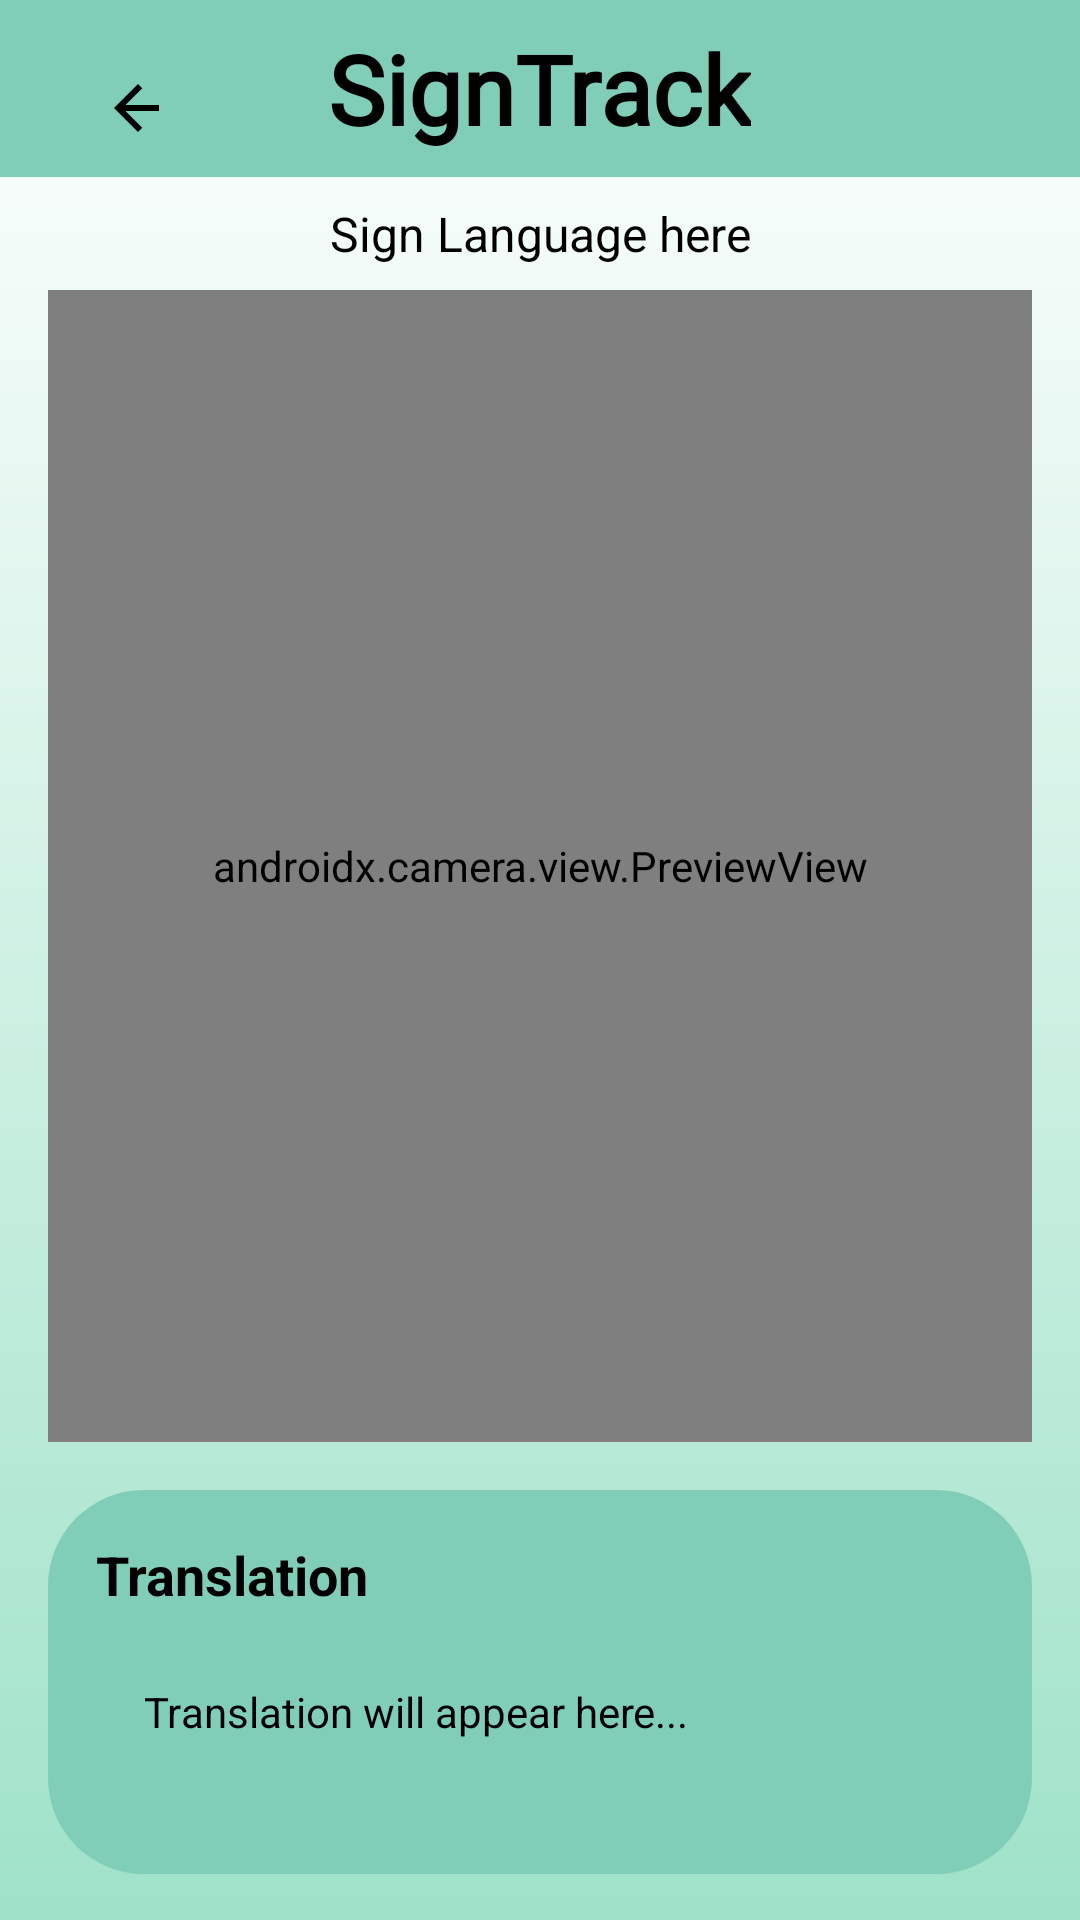

This screen was rendered from an Android layout file. Write that file and the resources it references.
<!-- AndroidManifest.xml: application theme Theme.SignTrack -->
<!-- res/layout/activity_camera.xml -->
<?xml version="1.0" encoding="utf-8"?>
<androidx.constraintlayout.widget.ConstraintLayout
    xmlns:android="http://schemas.android.com/apk/res/android"
    xmlns:app="http://schemas.android.com/apk/res-auto"
    android:id="@+id/main"
    android:layout_width="match_parent"
    android:layout_height="match_parent"
    android:background="@drawable/gradient_background">

  
  <LinearLayout
      android:id="@+id/headerLayout"
      android:layout_width="0dp"
      android:layout_height="wrap_content"
      android:orientation="vertical"
      android:gravity="center"
      android:background="@drawable/header_gradient_background"
      app:layout_constraintTop_toTopOf="parent"
      app:layout_constraintStart_toStartOf="parent"
      app:layout_constraintEnd_toEndOf="parent">

    <TextView
        android:id="@+id/appTitle"
        android:layout_width="wrap_content"
        android:layout_height="wrap_content"
        android:fontFamily="@font/galada"
        android:text="SignTrack"
        android:textColor="@android:color/black"
        android:textSize="32sp"
        android:textStyle="bold"
        android:layout_margin="8dp" />
  </LinearLayout>

  
  <TextView
      android:id="@+id/cameraPromptText"
      android:layout_width="wrap_content"
      android:layout_height="wrap_content"
      android:layout_marginTop="8dp"
      android:text="Sign Language here"
      android:textSize="16sp"
      android:textColor="@android:color/black"
      app:layout_constraintTop_toBottomOf="@id/headerLayout"
      app:layout_constraintStart_toStartOf="parent"
      app:layout_constraintEnd_toEndOf="parent" />

  
  <androidx.camera.view.PreviewView
      android:id="@+id/cameraPreview"
      android:layout_width="0dp"
      android:layout_height="0dp"
      android:background="#CCCCCC"
      app:layout_constraintTop_toBottomOf="@id/cameraPromptText"
      app:layout_constraintStart_toStartOf="parent"
      app:layout_constraintEnd_toEndOf="parent"
      app:layout_constraintBottom_toTopOf="@id/translationLayout"
      android:layout_marginHorizontal="16dp"
      android:layout_marginTop="8dp"
      app:layout_constraintHeight_percent="0.6" />

  

  
  <LinearLayout
      android:id="@+id/translationLayout"
      android:layout_width="match_parent"
      android:layout_height="0dp"
      android:layout_margin="16dp"
      android:background="@drawable/rounded_background"
      android:orientation="vertical"
      android:padding="16dp"
      app:layout_constraintBottom_toBottomOf="parent"
      app:layout_constraintEnd_toEndOf="parent"
      app:layout_constraintHeight_percent="0.20"
      app:layout_constraintHorizontal_bias="1.0"
      app:layout_constraintStart_toStartOf="parent"
      app:layout_constraintTop_toBottomOf="@id/cameraPreview">

    
    <TextView
        android:id="@+id/translationTitle"
        android:layout_width="wrap_content"
        android:layout_height="wrap_content"
        android:text="Translation"
        android:textColor="@android:color/black"
        android:textSize="18sp"
        android:textStyle="bold" />

    
    <TextView
        android:id="@+id/translationText"
        android:layout_width="match_parent"
        android:layout_height="wrap_content"
        android:layout_marginTop="8dp"
        android:padding="16dp"
        android:text="Translation will appear here..."
        android:textColor="@android:color/black"
        android:textSize="14sp" />
  </LinearLayout>

  <ImageButton
      android:id="@+id/backButton"
      android:layout_width="60dp"
      android:layout_height="40dp"
      android:layout_marginStart="16dp"
      android:layout_marginTop="16dp"
      android:padding="8dp"
      android:src="@drawable/ic_back"
      android:contentDescription="Back button"
      android:background="?attr/selectableItemBackground"
      app:layout_constraintTop_toTopOf="parent"
      app:layout_constraintStart_toStartOf="parent" />

</androidx.constraintlayout.widget.ConstraintLayout>
<!-- resources referenced by this layout -->
<resources>
  <!-- drawable gradient_background (drawable) -->
  <?xml version="1.0" encoding="utf-8"?>
  <layer-list xmlns:android="http://schemas.android.com/apk/res/android">
      
      <item>
          <shape>
              <gradient
                  android:startColor="#9FE2C9"
                  android:endColor="#FFFFFF"
                  android:angle="90" />
          </shape>
      </item>
  </layer-list>
  <!-- drawable header_gradient_background (drawable) -->
  <?xml version="1.0" encoding="utf-8"?>
  <shape xmlns:android="http://schemas.android.com/apk/res/android">
      <solid android:color="#80CEB7" />
  </shape>
  <!-- drawable ic_back (drawable) -->
  <?xml version="1.0" encoding="utf-8"?>
  <vector xmlns:android="http://schemas.android.com/apk/res/android"
      android:width="24dp"
      android:height="24dp"
      android:viewportWidth="24"
      android:viewportHeight="24">
      <path
          android:fillColor="#000000"
          android:pathData="M19,11H7.83l5.59-5.59L12,4l-8,8 8,8 1.41-1.41L7.83,13H19v-2z" />
  </vector>
  <!-- drawable rounded_background (drawable) -->
  <?xml version="1.0" encoding="utf-8"?>
  <shape xmlns:android="http://schemas.android.com/apk/res/android">
      <solid android:color="#80CEB7" />
      <corners android:radius="32dp"/>
  </shape>
  <style name="Theme.SignTrack" parent="Base.Theme.SignTrack" />
  <style name="Base.Theme.SignTrack" parent="Theme.Material3.DayNight.NoActionBar">
          
          
      </style>
</resources>
